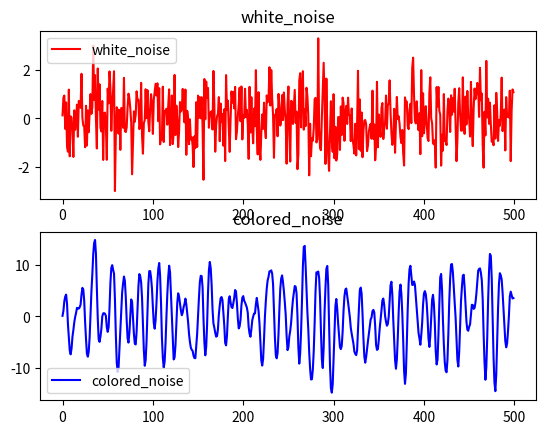
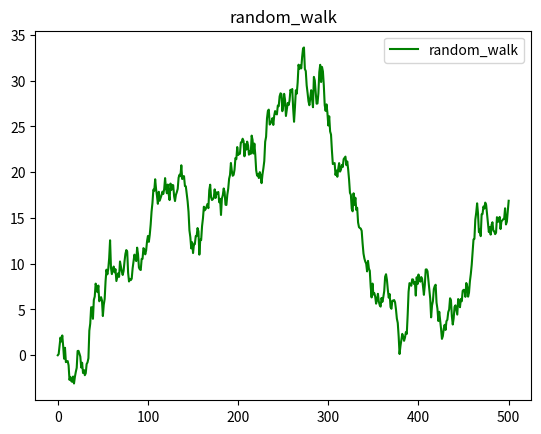

Generate these figures, in order, with matplotlib:
import os
import numpy as np 
import matplotlib.pyplot as plt 

L = 500 #仿真长度

# e(k) = c/d * f(k) f(k)为白色噪声
d = np.array([1, -1.5, 0.7, 0.1]) #有色噪声的c
c = np.array([1, 0.5, 0.2])   # 有色噪声的d

nd = len(d) - 1 #  d的阶次
nc = len(c) - 1  # c的阶次

white_noise_init = np.zeros(nc)  # 白色噪声初始值

colored_noise_init = np.zeros(nd)  # 有色初始值

white_noise = np.random.normal(0, 1, L) ##产生均值为0, 方差为1的高斯（正态）分布 白噪声

colored_noise = []   # 有色噪声
random_walk = [0.0]
for i in range(L):

    old_total_noise = random_walk[i]
    new_noise = white_noise[i]
    random_walk.append(old_total_noise + new_noise)

    noise_1 = np.dot(-d[1 : nd + 1], colored_noise_init.transpose()) ##d * colored_noise_init
    white_noise_init_array = np.insert(white_noise_init, 0, white_noise[i])
    noise_2 = np.dot(white_noise_init_array, c.transpose()) # c * white_nois

    colored_noise.append(noise_1 + noise_2) ##有色噪声保存
    #数据更新
    for j in range(nd - 1, 0, -1):
        colored_noise_init[j] = colored_noise_init[j - 1]

    colored_noise_init[0] = noise_2 + noise_1

    for k in range(nc-1, 0, -1):
        white_noise_init[k] = white_noise_init[k - 1]

    white_noise_init[0] = white_noise[i]


random_walk = np.array(random_walk)

#画图
plt.figure(1)
ax = plt.subplot(2, 1, 1)
ax1 = plt.subplot(2, 1, 2)

plt.sca(ax)
ax.plot(white_noise, 'Red', label = 'white_noise')
plt.title('white_noise')
ax.legend()

plt.sca(ax1)
ax1.plot(colored_noise, 'Blue', label = 'colored_noise')
plt.title('colored_noise')
plt.legend()

plt.figure(2)

ax3 = plt.subplot(1, 1, 1)
ax3.plot(random_walk, 'Green' ,label = "random_walk")
plt.title('random_walk')
plt.legend()

plt.show()

exit()


    

                            
